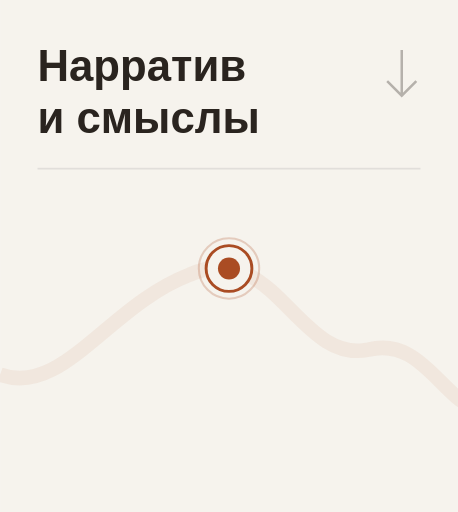
t = 0.00 s
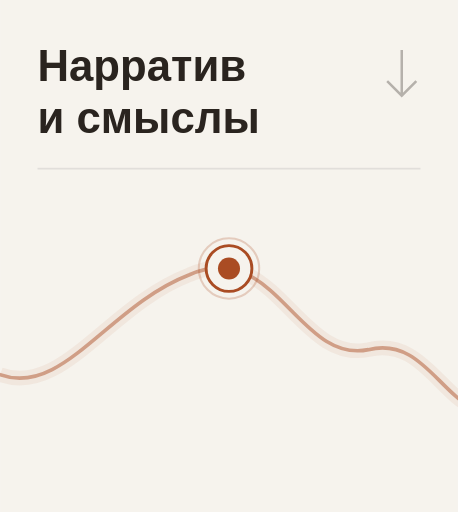
t = 2.60 s
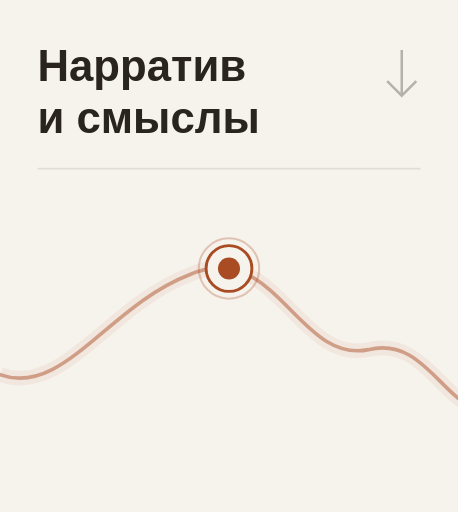
t = 2.95 s
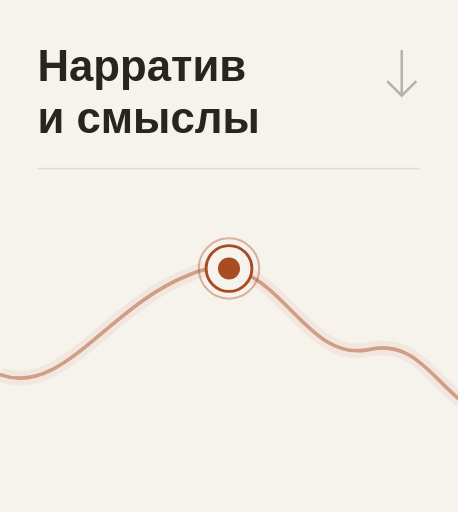
t = 3.30 s
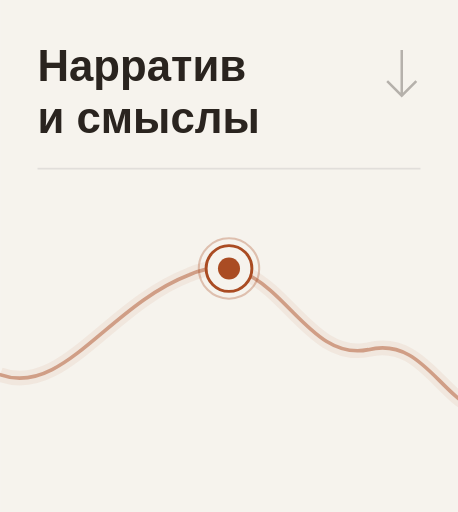
t = 4.35 s
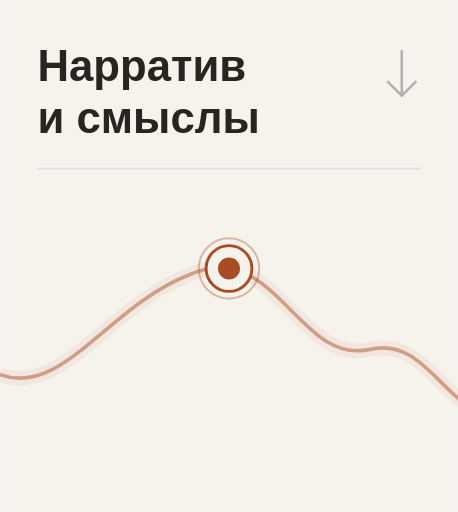
t = 5.40 s

The animated SVG that drew these frames (rendered in a browser with its animation timeline set to each time). Animation: 2 CSS @keyframes rules; one cycle of 5.40 s.

<svg xmlns="http://www.w3.org/2000/svg" width="220" height="246" viewBox="0 0 220 246"><title>Нарратив и смыслы</title><style>@keyframes ink{from{stroke-dashoffset:1000}to{stroke-dashoffset:0}}@keyframes pulse{0%,100%{stroke-opacity:.24}50%{stroke-opacity:.45}}.w{stroke-dasharray:1000;animation:ink 2.8s ease-out both}.p{animation:pulse 2.2s ease-in-out 2.6s 3 both}@media(prefers-reduced-motion:reduce){.w,.p{animation:none!important;stroke-dashoffset:0!important}}</style><rect width="220" height="246" fill="#F6F3ED"/><g font-family="Manrope,Arial,sans-serif" font-size="21" font-weight="600" fill="#2A241F"><text x="18" y="39">Нарратив</text><text x="18" y="64">и смыслы</text></g><path d="M18 81 H202" stroke="#E1DEDA" stroke-width=".8"/><path d="M193 24 V45 M186 39 L193 46 L200 39" fill="none" stroke="#635C57" opacity=".44" stroke-width="1.2"/><g transform="translate(0 0)"><path d="M 0 180 C 30 191 52 147 91 132 C 132 114 143 175 177 168 C 210 160 215 211 251 196 C 289 180 302 114 339 129 C 375 140 375 211 417 200 C 445 193 456 164 483 160 C 510 158 521 213 556 196 C 580 187 597 126 623 124 C 657 109 662 158 690 156 C 729 150 722 96 761 105 C 792 110 800 151 833 145 C 859 141 867 118 880 111" fill="none" stroke="#AA4C23" stroke-width="7" opacity=".07"/><path class="w" d="M 0 180 C 30 191 52 147 91 132 C 132 114 143 175 177 168 C 210 160 215 211 251 196 C 289 180 302 114 339 129 C 375 140 375 211 417 200 C 445 193 456 164 483 160 C 510 158 521 213 556 196 C 580 187 597 126 623 124 C 657 109 662 158 690 156 C 729 150 722 96 761 105 C 792 110 800 151 833 145 C 859 141 867 118 880 111" fill="none" stroke="#AA4C23" stroke-width="1.75" opacity=".47" stroke-linecap="round" pathLength="1000"/></g><circle class="p" cx="110" cy="129.01" r="14.5" fill="none" stroke="#AA4C23" stroke-width="1" stroke-opacity=".24"/><circle cx="110" cy="129.01" r="11" fill="#F6F3ED" stroke="#AA4C23" stroke-width="1.4"/><circle cx="110" cy="129.01" r="5.3" fill="#AA4C23"/></svg>
